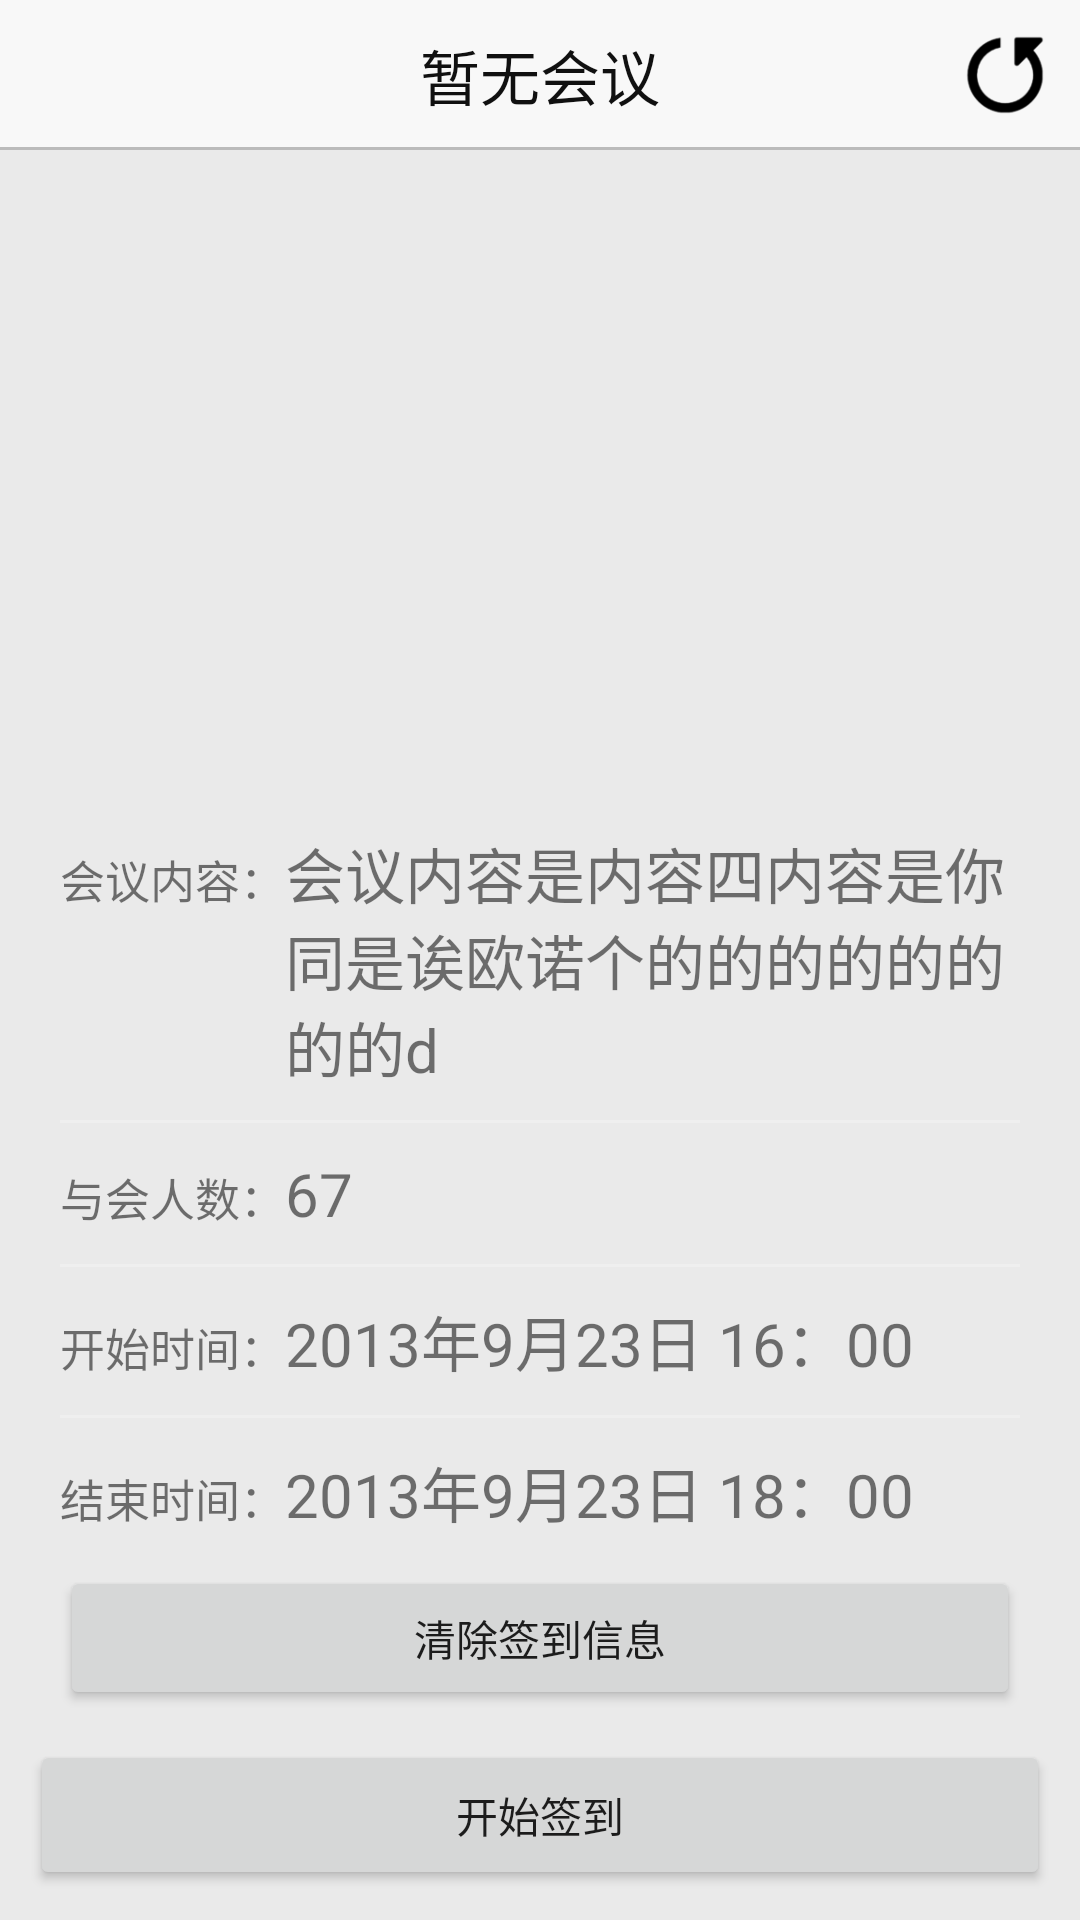

Produce the Android XML layout that renders to this screen, including the resource entries it uses.
<!-- AndroidManifest.xml: application theme Theme.AppCompat.Light.NoActionBar -->
<!-- res/layout/activity_meet.xml -->
<?xml version="1.0" encoding="utf-8"?>
<RelativeLayout
    xmlns:android="http://schemas.android.com/apk/res/android"
    xmlns:tools="http://schemas.android.com/tools"
    android:layout_width="match_parent"
    android:layout_height="match_parent"
    android:background="#eaeaea"
    android:orientation="vertical"
    tools:context="huhu.com.qrfore.Activity.MeetActivity">

    <RelativeLayout
        android:id="@+id/relativeLayout"
        android:layout_width="match_parent"
        android:layout_height="50dp"
        android:background="#f8f8f8">

        <TextView
            android:id="@+id/tv_meetname"
            android:layout_width="wrap_content"
            android:layout_height="wrap_content"
            android:layout_centerHorizontal="true"
            android:layout_centerVertical="true"
            android:text="暂无会议"
            android:textColor="#101010"
            android:textSize="20sp"
            />

        <ImageButton
            android:id="@+id/btn_refresh"
            android:layout_width="30dp"
            android:layout_height="30dp"
            android:layout_alignParentEnd="true"
            android:layout_alignParentRight="true"
            android:layout_centerVertical="true"
            android:layout_marginEnd="10dp"
            android:layout_marginRight="10dp"
            android:background="@mipmap/refresh"/>

        <TextView
            android:layout_width="match_parent"
            android:layout_height="1dp"
            android:layout_alignParentBottom="true"
            android:background="#bbbbbb"/>
    </RelativeLayout>

    <ImageView
        android:id="@+id/img_hint"
        android:layout_width="250dp"
        android:layout_height="200dp"
        android:layout_centerHorizontal="true"
        android:layout_centerVertical="true"
        android:layout_gravity="center_horizontal"
        android:background="@mipmap/hint"
        android:visibility="gone"
        />

    <RelativeLayout
        android:id="@+id/layout_hasdata"
        android:layout_width="match_parent"
        android:layout_height="wrap_content"
        android:layout_below="@+id/relativeLayout"
        android:layout_margin="10dp">

        <LinearLayout
            android:layout_width="match_parent"
            android:layout_height="wrap_content"
            android:layout_above="@+id/btn_beginsign"
            android:layout_alignParentLeft="true"
            android:layout_alignParentStart="true"
            android:background="@mipmap/background"
            android:orientation="vertical"
            android:padding="10dp">

            <LinearLayout
                android:layout_width="match_parent"
                android:layout_height="wrap_content"
                android:layout_marginBottom="10dp"
                android:layout_marginTop="10dp"
                android:orientation="horizontal">

                <TextView
                    android:layout_width="wrap_content"
                    android:layout_height="wrap_content"
                    android:text="会议内容："
                    android:textSize="15dp"/>

                <TextView
                    android:id="@+id/tv_content"
                    android:layout_width="match_parent"
                    android:layout_height="wrap_content"
                    android:text="会议内容是内容四内容是你同是诶欧诺个的的的的的的的的d"
                    android:textSize="20dp"/>
            </LinearLayout>

            <TextView
                android:layout_width="match_parent"
                android:layout_height="1dp"

                android:background="#efefef"/>

            <LinearLayout
                android:layout_width="match_parent"
                android:layout_height="wrap_content"
                android:layout_marginBottom="10dp"
                android:layout_marginTop="10dp"
                android:orientation="horizontal">

                <TextView
                    android:layout_width="wrap_content"
                    android:layout_height="wrap_content"
                    android:text="与会人数："
                    android:textSize="15dp"/>

                <TextView
                    android:id="@+id/tv_num"
                    android:layout_width="match_parent"
                    android:layout_height="wrap_content"
                    android:text="67"
                    android:textSize="20dp"/>
            </LinearLayout>

            <TextView
                android:layout_width="match_parent"
                android:layout_height="1dp"
                android:background="#efefef"/>

            <LinearLayout
                android:layout_width="match_parent"
                android:layout_height="wrap_content"
                android:layout_marginBottom="10dp"
                android:layout_marginTop="10dp"
                android:orientation="horizontal">

                <TextView
                    android:layout_width="wrap_content"
                    android:layout_height="wrap_content"
                    android:text="开始时间："
                    android:textSize="15dp"/>

                <TextView
                    android:id="@+id/tv_begintime"
                    android:layout_width="match_parent"
                    android:layout_height="wrap_content"
                    android:text="2013年9月23日 16：00"
                    android:textSize="20dp"/>
            </LinearLayout>

            <TextView
                android:layout_width="match_parent"
                android:layout_height="1dp"
                android:background="#efefef"/>

            <LinearLayout
                android:layout_width="match_parent"
                android:layout_height="wrap_content"
                android:layout_marginBottom="10dp"
                android:layout_marginTop="10dp"
                android:orientation="horizontal">

                <TextView
                    android:layout_width="wrap_content"
                    android:layout_height="wrap_content"
                    android:text="结束时间："
                    android:textSize="15dp"/>

                <TextView
                    android:id="@+id/tv_endtime"
                    android:layout_width="match_parent"
                    android:layout_height="wrap_content"
                    android:text="2013年9月23日 18：00"
                    android:textSize="20dp"/>
            </LinearLayout>

            <Button
                android:id="@+id/btn_clear"
                android:layout_width="match_parent"
                android:layout_height="wrap_content"
                android:text="清除签到信息"/>
        </LinearLayout>


        <Button
            android:id="@+id/btn_beginsign"
            android:layout_width="match_parent"
            android:layout_height="50dp"
            android:layout_alignParentBottom="true"
            android:text="开始签到"
            />
    </RelativeLayout>
</RelativeLayout>
<!-- resources referenced by this layout -->
<resources>
  <!-- mipmap hint: png bitmap (mipmap-mdpi, 25454 bytes) -->
  <!-- mipmap refresh: png bitmap (mipmap-mdpi, 2540 bytes) -->
</resources>
